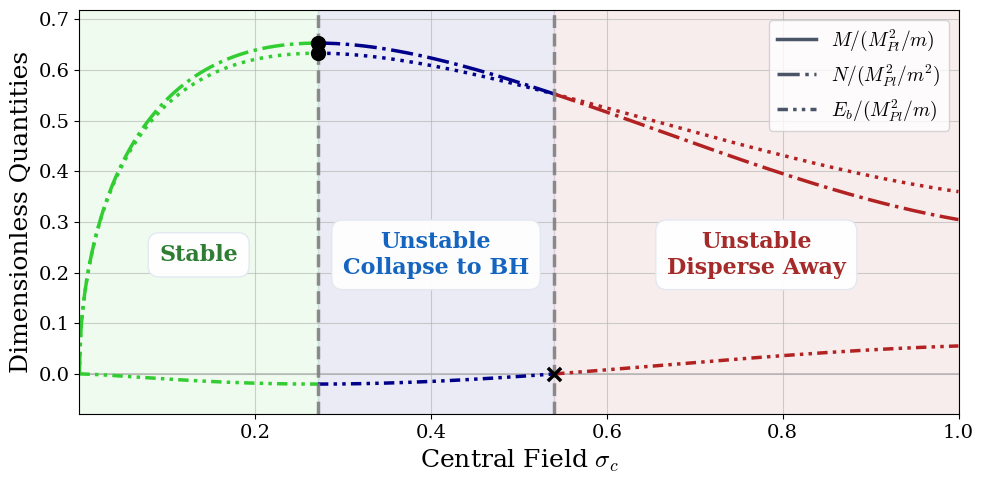

This figure's Python source:
#%% Modules
import numpy as np
import matplotlib.pyplot as plt
import matplotlib.lines as mlines
from scipy.integrate import solve_bvp
from scipy.integrate import simpson
from tabulate import tabulate

plt.rcParams.update({
    "font.family": "serif",          
    "font.serif": ["DejaVu Serif"],  
    "mathtext.fontset": "cm",        
    "font.size": 12,
    "axes.titlesize": 20,
    "axes.labelsize": 18,
    "xtick.labelsize": 14,
    "ytick.labelsize": 14,
    "legend.fontsize": 14,
    "figure.titlesize": 22
})

#%% Boson Star Mass-Curve Solver

#%%% Initialization
eps = 1e-5
accu = 1e-3

#%%%% System Parameters
Lambda = 0.0

sigma0_start = eps
sigma0_end   = 1.00  
points = 1501
sigma0_list = np.linspace(sigma0_start, sigma0_end, points)

# Fail safe
consecutive_fails = 0
max_fails = 5

#%%%% #A: Initial Setup
x_min = eps
x_max = 125.0
x_guess = np.linspace(x_min, x_max, 1000)

# Eigenfunction guesses
y_guess = np.zeros((4, x_guess.size))
y_guess[0] = np.ones_like(x_guess)                                                                            
y_guess[1] = np.ones_like(x_guess)
width_guess = max(8.0, 1.0 / sigma0_start)                                                                            
y_guess[2] = sigma0_start * np.exp(-(x_guess / width_guess)**2)                               
y_guess[3] = -2 * sigma0_start * (x_guess / width_guess**2) * np.exp(-(x_guess / width_guess)**2) 

# Eigenvalue guess
Omega_guess_val = np.sqrt(1.0 - sigma0_start**2)
Omega_guess = [Omega_guess_val]

#%%%% Storage Arrays
M_list = []
N_list = []
valid_sigma0 = []
sigma0inf_off = []

#%%%% #1: Define the ODE System
def fun(x, y, p):
    Omega = p[0]
    A, B, sigma, phi = y[0], y[1], y[2], y[3]
    
    Omega2_B = (Omega**2) / B
    Lambda_term = (Lambda / 2) * sigma**4
    phi2_A = (phi**2) / A
    
    A_prime = (A * (1 - A) / x) + x * (A**2) * ((Omega2_B + 1) * sigma**2 + Lambda_term + phi2_A)
    B_prime = (B * (A - 1) / x) + x * A * B * ((Omega2_B - 1) * sigma**2 - Lambda_term + phi2_A)
    
    friction_term = (2 / x) + (B_prime / (2 * B)) - (A_prime / (2 * A))
    force_term = A * ((Omega2_B - 1) * sigma - Lambda * sigma**3)
    
    phi_prime = -friction_term * phi - force_term
    
    return np.vstack((A_prime, B_prime, phi, phi_prime))

#%%% Loop over range of central field values
for i, sigma_0 in enumerate(sigma0_list):
    
    #%%%% #2: Dynamic Boundary Conditions
    def bc(ya, yb, p):
        Omega = p[0]
        decay_rate = np.sqrt(np.maximum(1e-10, 1.0 - Omega**2))
        
        return np.array([
            ya[0] - 1.0,                 
            ya[2] - sigma_0,             
            ya[3] - 0.0,                 
            yb[1] - 1.0/yb[0],
            yb[3] + decay_rate * yb[2]   
        ])
        
    #%%%% #3: Solve BVP
    res = solve_bvp(fun, bc, x_guess, y_guess, p=Omega_guess, tol=1e-5, max_nodes=50000)
    
    #%%%%% #3.1: Checking for success
    if res.success:
        sigma = res.y[2]
        nodes = np.sum((sigma[:-1] * sigma[1:]) < 0)
        
        if nodes==0:
            consecutive_fails = 0  
            err_sigma = abs(res.y[2, -1])
            if err_sigma > accu:
                sigma0inf_off.append([i, sigma_0, f"{err_sigma:.2e}"])
                
            #%%%%% #4: Extracting the Data
            M = (res.x[-1]/2) * (1 - 1/res.y[0, -1])
            N_integrand = (res.x**2) * np.sqrt(res.y[0] / res.y[1]) * res.p[0] * (res.y[2]**2)
            N = simpson(N_integrand, x=res.x)
            
            M_list.append(M)
            N_list.append(N)
            valid_sigma0.append(sigma_0)
            
            # Update guesses
            x_guess = res.x
            y_guess = res.y
            Omega_guess = res.p
            
            if i % (points//10) == 0:
                print(f"Step {i+1:3d}/{points} | sigma_0: {sigma_0:.3f} | Mass M: {M:.4f} | Omega: {res.p[0]:.4f}")
        else:
            print(f"\nExcited state at index {i}, sigma_0 = {sigma_0:.4f}")
            consecutive_fails += 1
            if consecutive_fails >= max_fails:
                print("Too many consecutive failures. Halting sweep.")
                break
    else:
        print(f"\nSolver broke at index {i}, sigma_0 = {sigma_0:.4f}")
        consecutive_fails += 1
        if consecutive_fails >= max_fails:
            print("Too many consecutive failures. Halting sweep.")
            break

# Turning into NumPy arrays
M_list = np.array(M_list)
N_list = np.array(N_list)
valid_sigma0 = np.array(valid_sigma0)

# Binding Energy
Eb_list = M_list - N_list


#%%% #5: Plotting Results

fig, ax = plt.subplots(figsize=(10, 5))

dyn_crit = M_list.argmax()
energ_crit = abs(Eb_list[dyn_crit:]).argmin() + dyn_crit

# Definition of intervals
all_intervals = [
    {"start": 0, "end": dyn_crit, "color": 'limegreen'},
    {"start": dyn_crit, "end": energ_crit, "color": 'darkblue'},
    {"start": energ_crit, "end": len(valid_sigma0)-1, "color": 'firebrick'}
]

custom_ddd = (0, (3, 1.5, 1, 1.5, 1, 1.5))

# --- 1. Plot Data Curves & Shaded Background Fates ---
for interval in all_intervals:
    i = interval["start"]
    o = interval["end"]
    
    ax.plot(valid_sigma0[i:o+1], M_list[i:o+1], color=interval["color"], linewidth=2.5, linestyle=":")
    ax.plot(valid_sigma0[i:o+1], N_list[i:o+1], color=interval["color"], linewidth=2.5, linestyle="-.")
    ax.plot(valid_sigma0[i:o+1], Eb_list[i:o+1], color=interval["color"], linewidth=2.5, linestyle=custom_ddd)
    
    ax.axvspan(valid_sigma0[i], valid_sigma0[o], color=interval["color"], alpha=0.08, zorder=0)

# Guide lines
ax.axhline(y=0, color='gray', linewidth=1.2, alpha=0.5, zorder=1)
ax.axvline(x=valid_sigma0[dyn_crit], color='gray', ls='--', lw=2.5, alpha=0.9, zorder=2)
ax.axvline(x=valid_sigma0[energ_crit], color='gray', ls='--', lw=2.5, alpha=0.9, zorder=2)

# --- 2. Dynamic Placement of Mid-Region Text Annotations ---
x_reg1 = (sigma0_start + valid_sigma0[dyn_crit]) / 2
x_reg2 = (valid_sigma0[dyn_crit] + valid_sigma0[energ_crit]) / 2
x_reg3 = (valid_sigma0[energ_crit] + sigma0_end) / 2

y_max_val = max(M_list.max(), N_list.max())
y_min_val = Eb_list.min()
ax.set_ylim(y_min_val * 4, y_max_val * 1.1)

y_top = y_max_val * 0.36

bbox_style = dict(boxstyle="round,pad=0.5", fc="white", ec="#E2E8F0", alpha=0.95, lw=1)

# Three explicit text colors for the three fate regions
color_stable = '#2E7D32'    # Deep Green
color_collapse = '#1565C0'  # Deep Blue
color_disperse = '#A52A2A'  # Muted Dark Red

# Top Annotations: Star Fates
ax.text(x_reg1, y_top, "Stable", color=color_stable, 
         fontsize=16, fontweight='bold', ha='center', va='center', bbox=bbox_style)
ax.text(x_reg2, y_top, "Unstable\nCollapse to BH", color=color_collapse, 
         fontsize=16, fontweight='bold', ha='center', va='center', bbox=bbox_style)
ax.text(x_reg3, y_top, "Unstable\nDisperse Away", color=color_disperse, 
         fontsize=16, fontweight='bold', ha='center', va='center', bbox=bbox_style)

# --- 3. High-Contrast Anchor Points ---
ax.scatter(valid_sigma0[dyn_crit], M_list[dyn_crit], color='black', marker='o', 
            s=90, zorder=6, linewidths=1.5)
ax.scatter(valid_sigma0[dyn_crit], N_list[dyn_crit], color='black', marker='o', 
            s=90, zorder=6, linewidths=1.5)
ax.scatter(valid_sigma0[energ_crit], Eb_list[energ_crit], color='black', marker='x', 
            s=90, zorder=6, linewidths=2.5)

# --- 4. Clean Layout Formatting & Simple Internal Legend ---
ax.set_xlabel(r"Central Field $\sigma_c$")
ax.set_ylabel("Dimensionless Quantities")
ax.set_xlim(sigma0_start, sigma0_end)

line_M  = mlines.Line2D([], [], color='#4A5568', linestyle='-',  linewidth=2.5, label=r'$M / (M_{Pl}^2 / m)$')
line_N  = mlines.Line2D([], [], color='#4A5568', linestyle='-.', linewidth=2.5, label=r'$N / (M_{Pl}^2 / m^2)$')
line_Eb = mlines.Line2D([], [], color='#4A5568', linestyle=custom_ddd, linewidth=2.5, label=r'$E_b / (M_{Pl}^2 / m)$')

ax.legend(handles=[line_M, line_N, line_Eb], loc='upper right')

ax.grid(alpha=0.6) 
plt.tight_layout()
plt.show()

#%%% #6: Accuracy Report
headers = ["Index", "σ0 Value", "σ(inf) Error"]
print("\n--- Accuracy Report (Values > accu) ---")
if sigma0inf_off:
    print(tabulate(sigma0inf_off, headers=headers, tablefmt='fancygrid'))
else:
    print("All final values within accuracy limits at infinity!")
